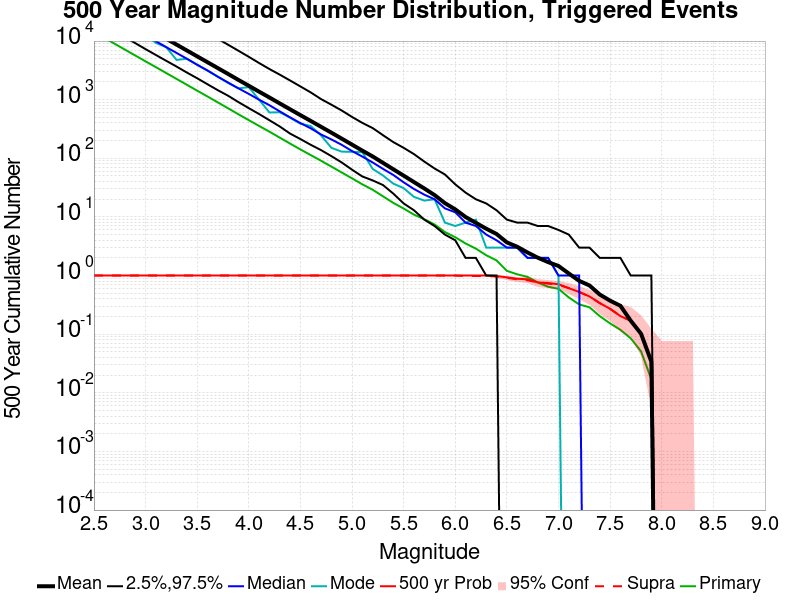

The data file committed next to this chart (first rows):
Mag, Mean, 2.5 %ile, 97.5 %ile, Median, Mode, 500 yr Probability, 500 yr Supra-Seis Prob, Primary Aftershocks Mean
2.5, 54989, 23310, 175519, 39775, 39775, 1.0, 1.0, 14298
2.6, 43661, 18469, 139456, 31602, 31602, 1.0, 1.0, 11354
2.7, 34670, 14630, 110857, 25110, 25110, 1.0, 1.0, 9007
2.8, 27547, 11612, 88415, 19928, 19928, 1.0, 1.0, 7148
2.9, 21885, 9224, 70157, 15822, 15822, 1.0, 1.0, 5679
3.0, 17388, 7280, 55791, 12531, 12531, 1.0, 1.0, 4509
3.1, 13823, 5787, 44444, 9942, 9308, 1.0, 1.0, 3587
3.2, 10979, 4609, 35360, 7876, 7876, 1.0, 1.0, 2849
3.3, 8709, 3675, 27928, 6276, 4768, 1.0, 1.0, 2262
3.4, 6909, 2905, 22079, 4996, 4996, 1.0, 1.0, 1796
3.5, 5485, 2321, 17465, 3942, 3942, 1.0, 1.0, 1425
3.6, 4357, 1833, 13834, 3144, 3144, 1.0, 1.0, 1134
3.7, 3458, 1452, 10912, 2466, 2466, 1.0, 1.0, 899.3
3.8, 2744, 1167, 8644, 1959, 1927, 1.0, 1.0, 712.7
3.9, 2172, 909.0, 6832, 1559, 1559, 1.0, 1.0, 562.9
4.0, 1728, 717.0, 5387, 1256, 1636, 1.0, 1.0, 447.7
4.1, 1370, 569.0, 4219, 999.0, 999.0, 1.0, 1.0, 356.3
4.2, 1090, 446.0, 3334, 805.0, 605.0, 1.0, 1.0, 284.7
4.3, 863.1, 349.0, 2674, 632.0, 610.0, 1.0, 1.0, 225.2
4.4, 685.8, 264.0, 2125, 499.0, 494.0, 1.0, 1.0, 178.4
4.5, 545, 213.0, 1683, 399.0, 389.0, 1.0, 1.0, 141.7
4.6, 434.2, 170.0, 1331, 325.0, 356.0, 1.0, 1.0, 113.6
4.7, 344.9, 138.0, 1024, 255.0, 246.0, 1.0, 1.0, 90.86
4.8, 273.7, 109.0, 822.0, 210.0, 151.0, 1.0, 1.0, 72.31
4.9, 216.7, 85.0, 654.0, 170.0, 130.0, 1.0, 1.0, 57.29
5.0, 171.2, 64.0, 508.0, 133.0, 129.0, 1.0, 1.0, 45.54
5.1, 135.2, 49.0, 402.0, 107.0, 127.0, 1.0, 1.0, 35.98
5.2, 107.6, 42.0, 328.0, 85.0, 66.0, 1.0, 1.0, 29.08
5.3, 83.61, 35.0, 248.0, 66.0, 51.0, 1.0, 1.0, 22.49
5.4, 65.02, 25.0, 189.0, 52.0, 37.0, 1.0, 1.0, 17.36
5.5, 50.63, 17.0, 151.0, 39.0, 31.0, 1.0, 1.0, 13.92
5.6, 39.34, 13.0, 118.0, 30.0, 22.0, 1.0, 1.0, 10.95
5.7, 30.61, 9.0, 88.0, 24.0, 19.0, 1.0, 1.0, 9.136
5.8, 23.58, 7.0, 67.0, 20.0, 20.0, 1.0, 1.0, 7.441
5.9, 17.19, 5.0, 53.0, 14.0, 8.0, 1.0, 1.0, 5.525
6.0, 13.46, 4.0, 36.0, 12.0, 7.0, 1.0, 1.0, 4.508
6.1, 9.983, 2.0, 26.0, 8.0, 8.0, 1.0, 0.9831, 3.525
6.2, 7.915, 2.0, 20.0, 7.0, 9.0, 1.0, 0.9831, 2.881
6.3, 6.305, 1.0, 17.0, 5.0, 3.0, 1.0, 0.9831, 2.22
6.4, 5.119, 1.0, 13.0, 4.0, 3.0, 0.9831, 0.9661, 1.814
6.5, 3.678, 0.0, 9.0, 3.0, 3.0, 0.9322, 0.9153, 1.203
6.6, 3.102, 0.0, 8.0, 3.0, 3.0, 0.8814, 0.8644, 1.051
6.7, 2.475, 0.0, 8.0, 2.0, 2.0, 0.8644, 0.8305, 0.9492
6.8, 2.017, 0.0, 7.0, 2.0, 2.0, 0.7627, 0.7627, 0.7627
6.9, 1.695, 0.0, 7.0, 2.0, 2.0, 0.7458, 0.7288, 0.6441
7.0, 1.458, 0.0, 6.0, 1.0, 1.0, 0.7119, 0.6949, 0.5932
7.1, 1.085, 0.0, 5.0, 1.0, 0.0, 0.6102, 0.6102, 0.4237
7.2, 0.8136, 0.0, 3.0, 1.0, 0.0, 0.5254, 0.5254, 0.322
7.3, 0.678, 0.0, 3.0, 0.0, 0.0, 0.4407, 0.4407, 0.2881
7.4, 0.4746, 0.0, 2.0, 0.0, 0.0, 0.339, 0.339, 0.2034
7.5, 0.3729, 0.0, 2.0, 0.0, 0.0, 0.2712, 0.2712, 0.1525
7.6, 0.3051, 0.0, 2.0, 0.0, 0.0, 0.2034, 0.2034, 0.1186
7.7, 0.1695, 0.0, 1.0, 0.0, 0.0, 0.1695, 0.1695, 0.08475
7.8, 0.1017, 0.0, 1.0, 0.0, 0.0, 0.1017, 0.1017, 0.05085
7.9, 0.0339, 0.0, 1.0, 0.0, 0.0, 0.0339, 0.0339, 0.01695
8.0, 0.0, 0.0, 0.0, 0.0, 0.0, 0.0, 0.0, 0.0
8.1, 0.0, 0.0, 0.0, 0.0, 0.0, 0.0, 0.0, 0.0
8.2, 0.0, 0.0, 0.0, 0.0, 0.0, 0.0, 0.0, 0.0
8.3, 0.0, 0.0, 0.0, 0.0, 0.0, 0.0, 0.0, 0.0
8.4, 0.0, 0.0, 0.0, 0.0, 0.0, 0.0, 0.0, 0.0
... 6 more rows
